Run: headless pygame with SDL's dummy video driver; simulated clock (each Clock.tick advances the game by its frame time, no real sleeping); random seed 0; keys injected as events and as key.get_pressed() state; no mouse input.
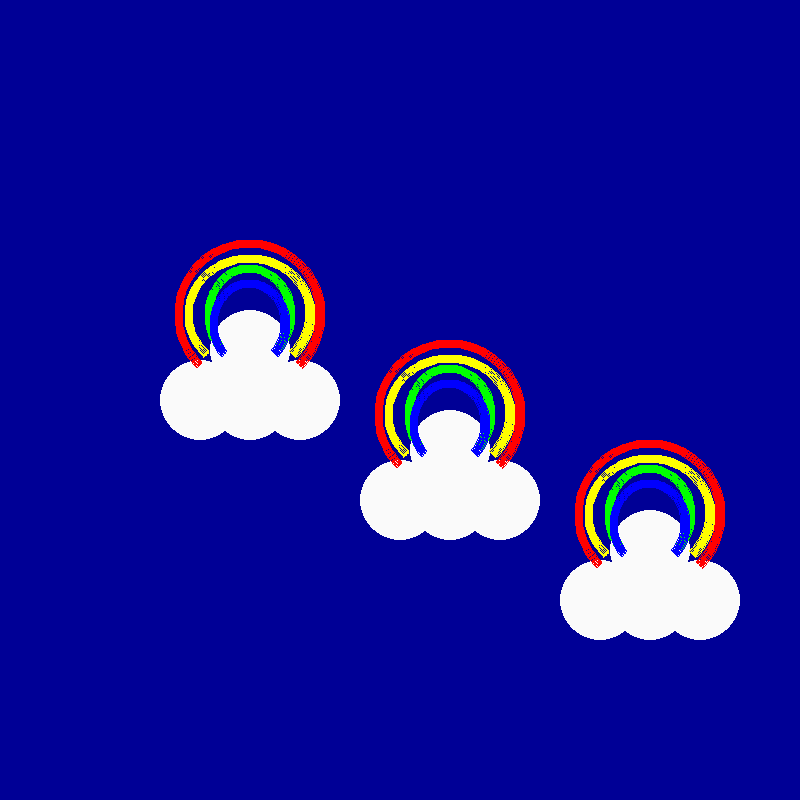
Frame 1 of 4 · flips 1–60 · no input
Frame 2 of 4 · flips 61–180 · tapped SPACE, RETURN · held RIGHT (→), D · screen unchanged from frame 1, image omitted
Frame 3 of 4 · flips 181–300 · held DOWN (↓), S · screen unchanged from frame 2, image omitted
Frame 4 of 4 · flips 301–420 · held LEFT (←), A, UP (↑), W · screen unchanged from frame 3, image omitted

The pygame program that drew these frames:

import pygame #import library (called "modules" in python)
from math import sin #so we don't have to type "math.sin" each time
from math import cos
import random

pygame.init()#initializes Pygame
pygame.display.set_caption("Valentine's Hearts")#sets the window title
screen = pygame.display.set_mode((800, 800))#creates game screen
screen.fill((0, 0, 150))#paint background black

GameLoop = True #variable to run game loop


class rainbow:
    def __init__(self, xpos, ypos):
        self.x = xpos
        self.y = ypos
    def draw(self):
        #draws a heart using circles and triangles
        pygame.draw.circle(screen, (250, 250, 250), (self.x, self.y+100), 40)
        pygame.draw.circle(screen, (250, 250, 250), (self.x+100, self.y+100), 40)
        pygame.draw.circle(screen, (250, 250, 250), (self.x+50, self.y+100), 40)
        pygame.draw.circle(screen, (250, 250, 250), (self.x+50, self.y+50), 40)
        pygame.draw.arc(screen, (255, 0, 0), (self.x-25, self.y-60, 150, 150), 7*3.14/4, 5*3.14/4, 8)
        pygame.draw.arc(screen, (255, 255, 0), (self.x-15, self.y-45, 130, 120), 7*3.14/4, 5*3.14/4, 8)
        pygame.draw.arc(screen, (0, 255, 0), (self.x+5, self.y-35, 90, 100), 7*3.14/4, 5*3.14/4, 8)
        pygame.draw.arc(screen, (0, 0, 255), (self.x+10, self.y-20, 80, 90), 7*3.14/4, 5*3.14/4, 8)

        
#instantiate
r1 =rainbow(200, 300)
r2 =rainbow(400, 400)
r3 =rainbow(600,500)
# GAME LOOP-----------------------------------------------------------
while GameLoop:
    
    r1.draw()
    r2.draw()
    r3.draw()
    
    
    pygame.display.flip()
pygame.quit()
